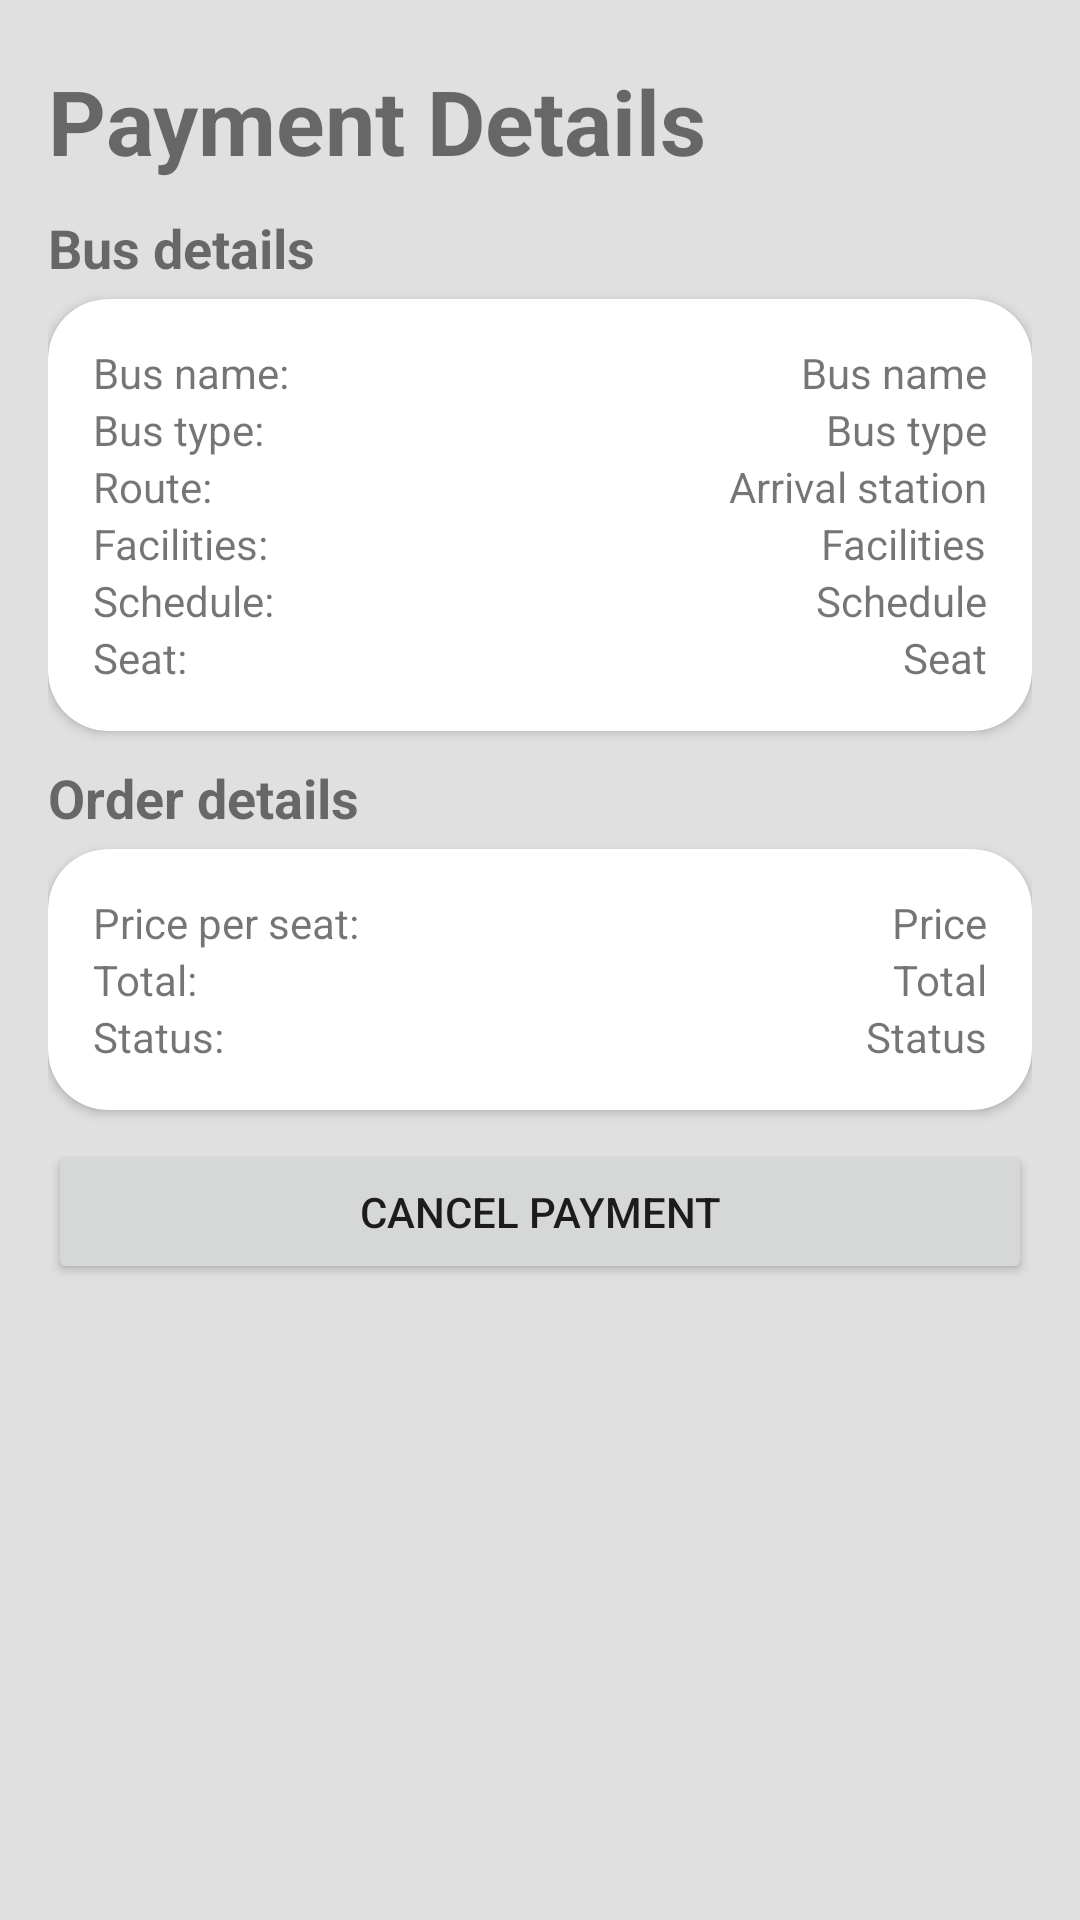

Reconstruct the res/layout file that produces this screen, plus the resources it refers to.
<!-- AndroidManifest.xml: application theme Theme.JBusandroid -->
<!-- res/layout/activity_history_detail.xml -->
<?xml version="1.0" encoding="utf-8"?>
<LinearLayout xmlns:android="http://schemas.android.com/apk/res/android"
    xmlns:app="http://schemas.android.com/apk/res-auto"
    xmlns:tools="http://schemas.android.com/tools"
    android:layout_width="match_parent"
    android:layout_height="match_parent"
    android:orientation="vertical"
    android:paddingHorizontal="16dp"
    android:paddingTop="20dp"
    tools:context=".intent.order.history.HistoryDetailActivity">

    <TextView
        android:layout_width="wrap_content"
        android:layout_height="wrap_content"
        android:text="Payment Details"
        android:textSize="30sp"
        android:textStyle="bold" />

    <TextView
        android:layout_width="wrap_content"
        android:layout_height="wrap_content"
        android:layout_marginTop="10dp"
        android:layout_marginBottom="5dp"
        android:text="Bus details"
        android:textSize="18sp"
        android:textStyle="bold" />

    <androidx.cardview.widget.CardView
        android:id="@+id/historydetail_detail_container"
        android:layout_width="match_parent"
        android:layout_height="wrap_content"
        app:cardCornerRadius="20dp">

        <GridLayout
            android:layout_width="match_parent"
            android:layout_height="wrap_content"
            android:layout_marginHorizontal="15dp"
            android:layout_marginVertical="15dp"
            android:columnCount="2">

            <TextView
                android:layout_width="wrap_content"
                android:layout_height="wrap_content"
                android:text="Bus name: " />

            <TextView
                android:id="@+id/historydetail_busdetail_busname"
                android:layout_width="wrap_content"
                android:layout_height="wrap_content"
                android:layout_gravity="right"
                android:gravity="left"
                android:text="Bus name" />

            <TextView
                android:layout_width="wrap_content"
                android:layout_height="wrap_content"
                android:text="Bus type: " />

            <TextView
                android:id="@+id/historydetail_busdetail_bustype"
                android:layout_width="wrap_content"
                android:layout_height="wrap_content"
                android:layout_gravity="right"
                android:gravity="left"
                android:text="Bus type" />

            <TextView
                android:layout_width="wrap_content"
                android:layout_height="wrap_content"
                android:text="Route: " />

            <TextView
                android:id="@+id/historydetail_busdetail_route"
                android:layout_width="wrap_content"
                android:layout_height="wrap_content"
                android:layout_gravity="right"
                android:gravity="left"
                android:text="Arrival station" />

            <TextView
                android:layout_width="wrap_content"
                android:layout_height="wrap_content"
                android:text="Facilities: " />

            <TextView
                android:id="@+id/historydetail_busdetail_facilities"
                android:layout_width="wrap_content"
                android:layout_height="wrap_content"
                android:layout_gravity="right"
                android:gravity="left"
                android:text="Facilities" />

            <TextView
                android:layout_width="wrap_content"
                android:layout_height="wrap_content"
                android:text="Schedule: " />

            <TextView
                android:id="@+id/historydetail_busdetail_schedule"
                android:layout_width="wrap_content"
                android:layout_height="wrap_content"
                android:layout_gravity="right"
                android:gravity="left"
                android:text="Schedule" />

            <TextView
                android:layout_width="wrap_content"
                android:layout_height="wrap_content"
                android:text="Seat: " />

            <TextView
                android:id="@+id/historydetail_busdetail_seat"
                android:layout_width="wrap_content"
                android:layout_height="wrap_content"
                android:layout_gravity="right"
                android:gravity="left"
                android:text="Seat" />

        </GridLayout>

    </androidx.cardview.widget.CardView>

    <TextView
        android:layout_width="wrap_content"
        android:layout_height="wrap_content"
        android:layout_marginTop="10dp"
        android:layout_marginBottom="5dp"
        android:text="Order details"
        android:textSize="18sp"
        android:textStyle="bold" />

    <androidx.cardview.widget.CardView
        android:id="@+id/historydetail_payment_container"
        android:layout_width="match_parent"
        android:layout_height="wrap_content"
        app:cardCornerRadius="20dp">

        <GridLayout
            android:layout_width="match_parent"
            android:layout_height="wrap_content"
            android:layout_marginHorizontal="15dp"
            android:layout_marginVertical="15dp"
            android:columnCount="2">

            <TextView
                android:layout_width="wrap_content"
                android:layout_height="wrap_content"
                android:text="Price per seat: " />

            <TextView
                android:id="@+id/historydetail_payment_price"
                android:layout_width="wrap_content"
                android:layout_height="wrap_content"
                android:layout_gravity="right"
                android:gravity="left"
                android:text="Price" />

            <TextView
                android:layout_width="wrap_content"
                android:layout_height="wrap_content"
                android:text="Total: " />

            <TextView
                android:id="@+id/historydetail_payment_total"
                android:layout_width="wrap_content"
                android:layout_height="wrap_content"
                android:layout_gravity="right"
                android:gravity="left"
                android:text="Total" />

            <TextView
                android:layout_width="wrap_content"
                android:layout_height="wrap_content"
                android:text="Status: " />

            <TextView
                android:id="@+id/historydetail_payment_status"
                android:layout_width="wrap_content"
                android:layout_height="wrap_content"
                android:layout_gravity="right"
                android:gravity="left"
                android:text="Status" />

        </GridLayout>

    </androidx.cardview.widget.CardView>

    <Button
        android:id="@+id/historydetail_cancel_button"
        android:layout_width="match_parent"
        android:layout_height="wrap_content"
        android:layout_marginTop="10dp"
        android:text="Cancel Payment"
        app:cornerRadius="20dp" />

</LinearLayout>
<!-- resources referenced by this layout -->
<resources>
  <style name="Theme.JBusandroid" parent="Theme.MaterialComponents.Light.DarkActionBar">
          
  
          <item name="colorPrimary">#0259ee</item>
          <item name="colorPrimaryVariant">#9702ee</item>
          <item name="colorOnPrimary">@color/white</item>
          
          <item name="colorSecondary">#ee9702</item>
          <item name="colorSecondaryVariant">#ee0259</item>
          <item name="colorOnSecondary">@color/black</item>
          
          <item name="android:statusBarColor">#00a3ec</item>
          
          <item name="android:windowBackground">#e0e0e0</item>
      </style>
  <color name="white">#FFFFFFFF</color>
  <color name="black">#000000</color>
</resources>
